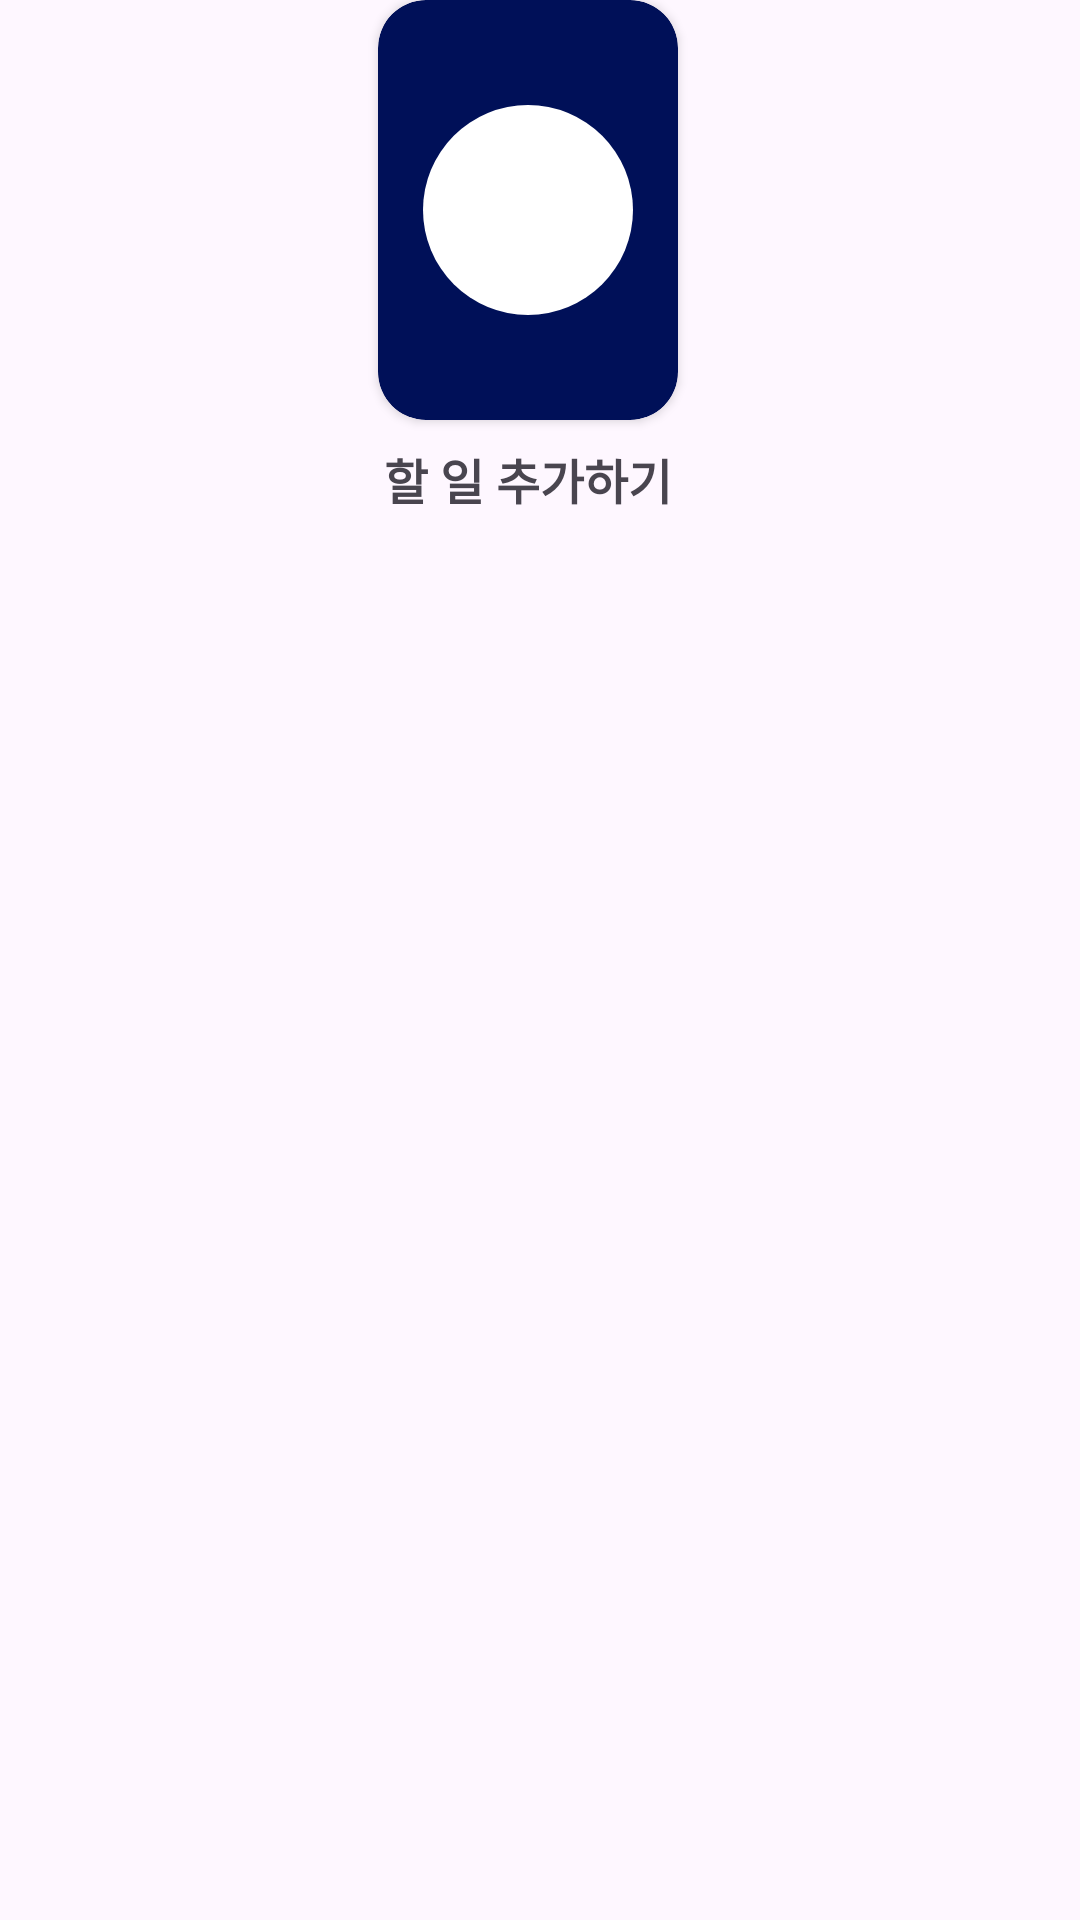

This screen was rendered from an Android layout file. Write that file and the resources it references.
<!-- AndroidManifest.xml: application theme Theme.Help_housework -->
<!-- res/layout/work_item.xml -->
<?xml version="1.0" encoding="utf-8"?>
<androidx.constraintlayout.widget.ConstraintLayout xmlns:android="http://schemas.android.com/apk/res/android"
    xmlns:app="http://schemas.android.com/apk/res-auto"
    xmlns:tools="http://schemas.android.com/tools"
    android:layout_width="wrap_content"
    android:layout_height="wrap_content">

    <TextView
        android:id="@+id/tv_contentwork"
        android:layout_width="wrap_content"
        android:layout_height="wrap_content"
        android:layout_marginTop="8dp"
        android:text="할 일 추가하기"
        android:textSize="16dp"
        android:textStyle="bold"
        app:layout_constraintEnd_toEndOf="@+id/cardView2"
        app:layout_constraintStart_toStartOf="@+id/cardView2"
        app:layout_constraintTop_toBottomOf="@+id/cardView2" />

    <androidx.cardview.widget.CardView
        android:id="@+id/cardView2"
        android:layout_width="100dp"
        android:layout_height="140dp"
        android:layout_marginEnd="8dp"
        app:cardBackgroundColor="@color/button"
        app:cardCornerRadius="16dp"
        app:layout_constraintEnd_toEndOf="parent"
        app:layout_constraintStart_toStartOf="parent"
        app:layout_constraintTop_toTopOf="parent">

        <androidx.constraintlayout.widget.ConstraintLayout
            android:layout_width="match_parent"
            android:layout_height="match_parent">

            <ImageView
                android:id="@+id/img_contentwork"
                android:layout_width="70dp"
                android:layout_height="70dp"
                app:layout_constraintBottom_toBottomOf="parent"
                app:layout_constraintEnd_toEndOf="parent"
                app:layout_constraintStart_toStartOf="parent"
                app:layout_constraintTop_toTopOf="parent"
                app:srcCompat="@drawable/tv_circle" />
        </androidx.constraintlayout.widget.ConstraintLayout>
    </androidx.cardview.widget.CardView>
</androidx.constraintlayout.widget.ConstraintLayout>
<!-- resources referenced by this layout -->
<resources>
  <color name="button">#001058</color>
  <!-- drawable tv_circle (drawable) -->
  <?xml version="1.0" encoding="utf-8"?>
  <shape xmlns:android="http://schemas.android.com/apk/res/android">
      <corners android:radius="35dp" />
      <solid android:color="#ffffff" />
  </shape>
  <style name="Theme.Help_housework" parent="Base.Theme.Help_housework" />
  <style name="Base.Theme.Help_housework" parent="Theme.Material3.DayNight.NoActionBar">
          
          
          <item name="android:windowFullscreen">true</item>
      </style>
</resources>
